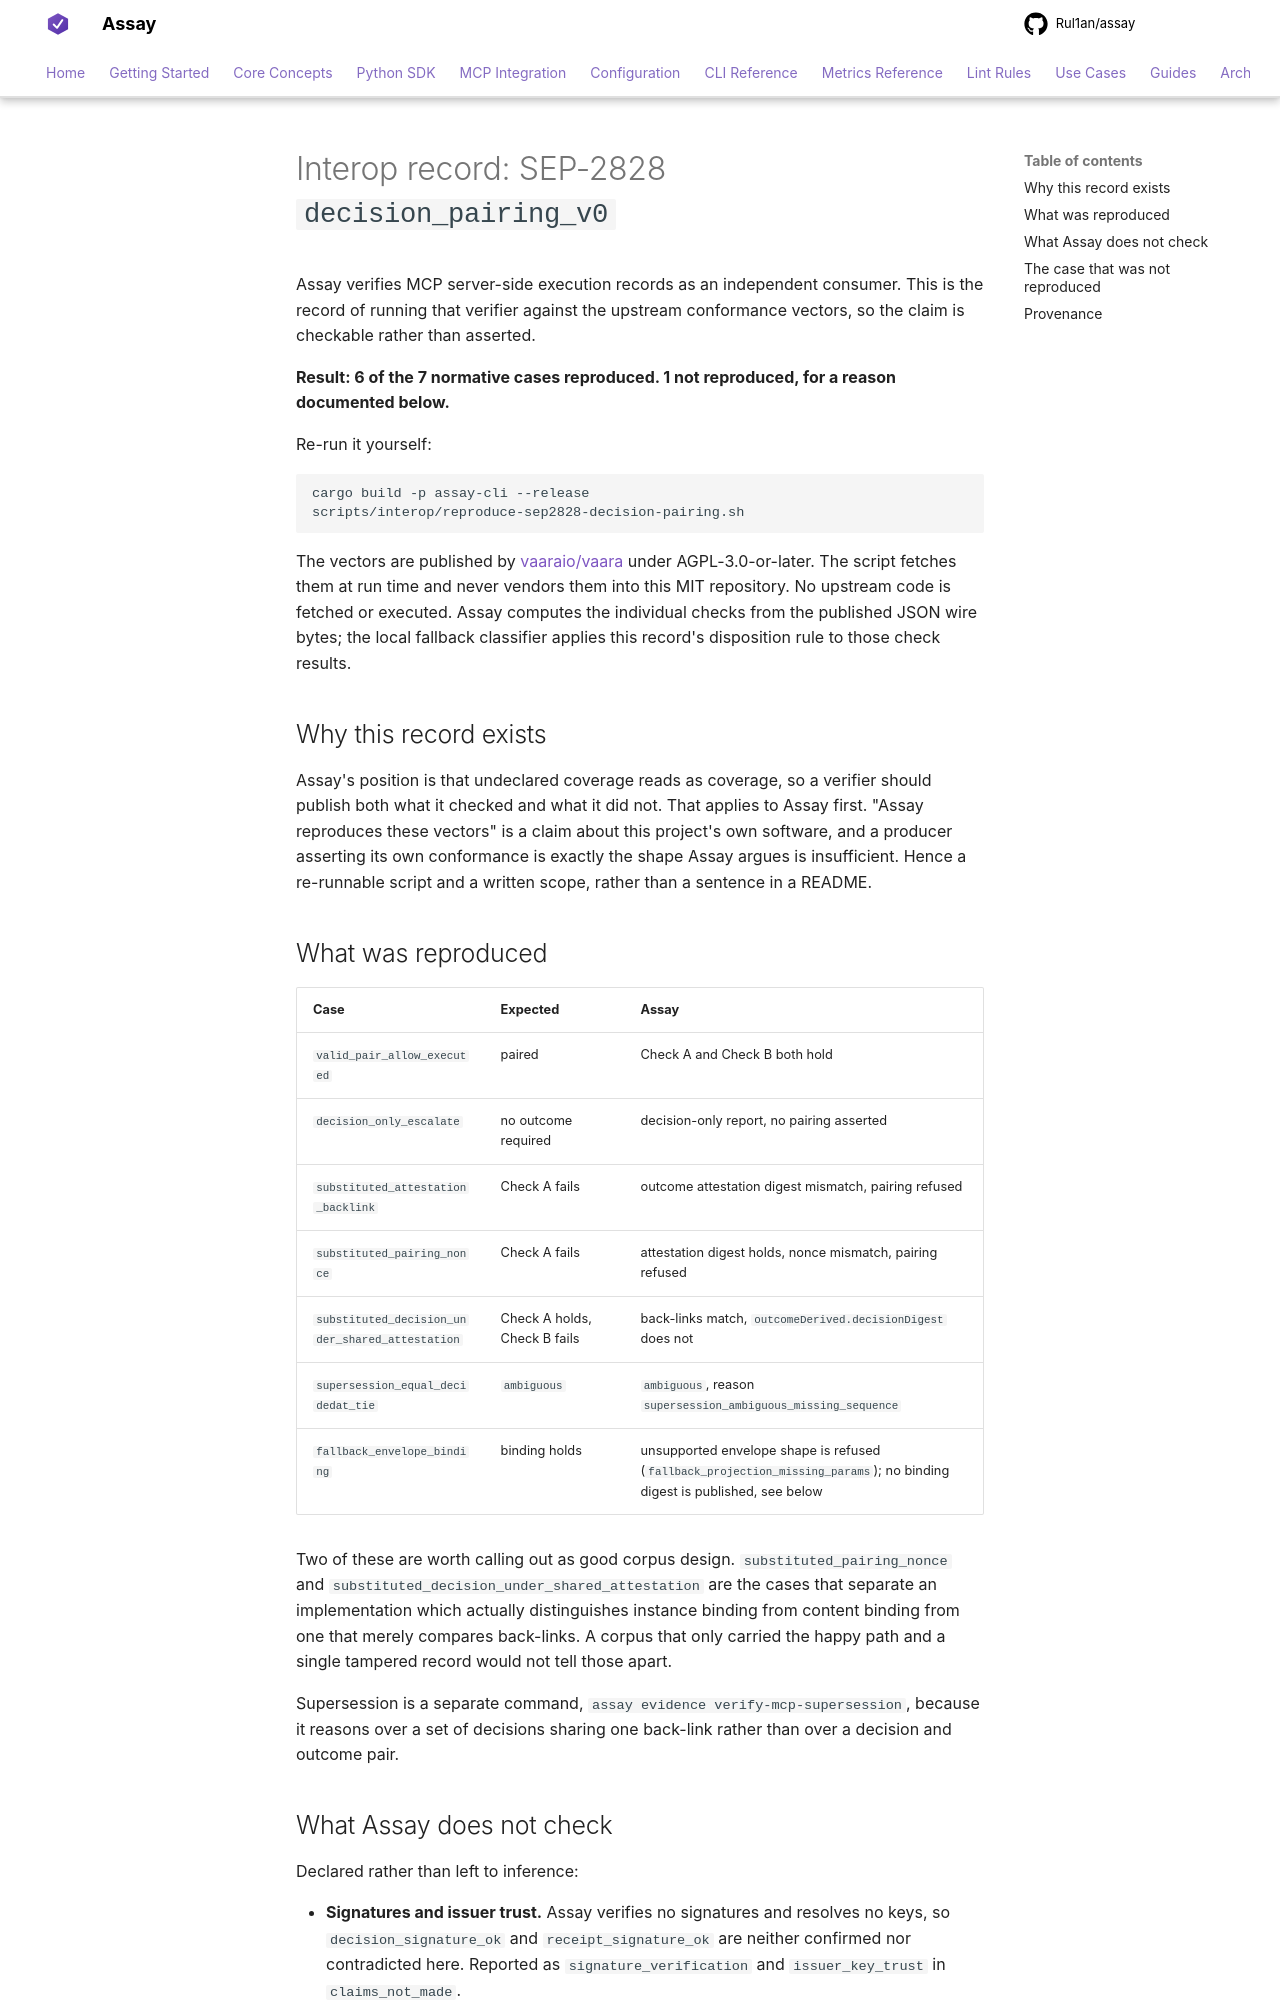

repository: Rul1an/assay · page: interop/sep2828-decision-pairing-v0/index.html · generator: mkdocs

# Interop record: SEP-2828 `decision_pairing_v0`

Assay verifies MCP server-side execution records as an independent consumer. This is the record of
running that verifier against the upstream conformance vectors, so the claim is checkable rather
than asserted.

**Result: 6 of the 7 normative cases reproduced. 1 not reproduced, for a reason documented below.**

Re-run it yourself:

```bash
cargo build -p assay-cli --release
scripts/interop/reproduce-sep2828-decision-pairing.sh
```

The vectors are published by [vaaraio/vaara](https://github.com/vaaraio/vaara) under
AGPL-3.0-or-later. The script fetches them at run time and never vendors them into this MIT
repository. No upstream code is fetched or executed. Assay computes the individual checks from
the published JSON wire bytes; the local
fallback classifier applies this record's disposition rule to those check results.

## Why this record exists

Assay's position is that undeclared coverage reads as coverage, so a verifier should publish both
what it checked and what it did not. That applies to Assay first. "Assay reproduces these vectors"
is a claim about this project's own software, and a producer asserting its own conformance is
exactly the shape Assay argues is insufficient. Hence a re-runnable script and a written scope,
rather than a sentence in a README.

## What was reproduced

| Case | Expected | Assay |
|---|---|---|
| `valid_pair_allow_executed` | paired | Check A and Check B both hold |
| `decision_only_escalate` | no outcome required | decision-only report, no pairing asserted |
| `substituted_attestation_backlink` | Check A fails | outcome attestation digest mismatch, pairing refused |
| `substituted_pairing_nonce` | Check A fails | attestation digest holds, nonce mismatch, pairing refused |
| `substituted_decision_under_shared_attestation` | Check A holds, Check B fails | back-links match, `outcomeDerived.decisionDigest` does not |
| `supersession_equal_decidedat_tie` | `ambiguous` | `ambiguous`, reason `supersession_ambiguous_missing_sequence` |
| `fallback_envelope_binding` | binding holds | unsupported envelope shape is refused (`fallback_projection_missing_params`); no binding digest is published, see below |

Two of these are worth calling out as good corpus design. `substituted_pairing_nonce` and
`substituted_decision_under_shared_attestation` are the cases that separate an implementation which
actually distinguishes instance binding from content binding from one that merely compares
back-links. A corpus that only carried the happy path and a single tampered record would not tell
those apart.

Supersession is a separate command, `assay evidence verify-mcp-supersession`, because it reasons
over a set of decisions sharing one back-link rather than over a decision and outcome pair.
